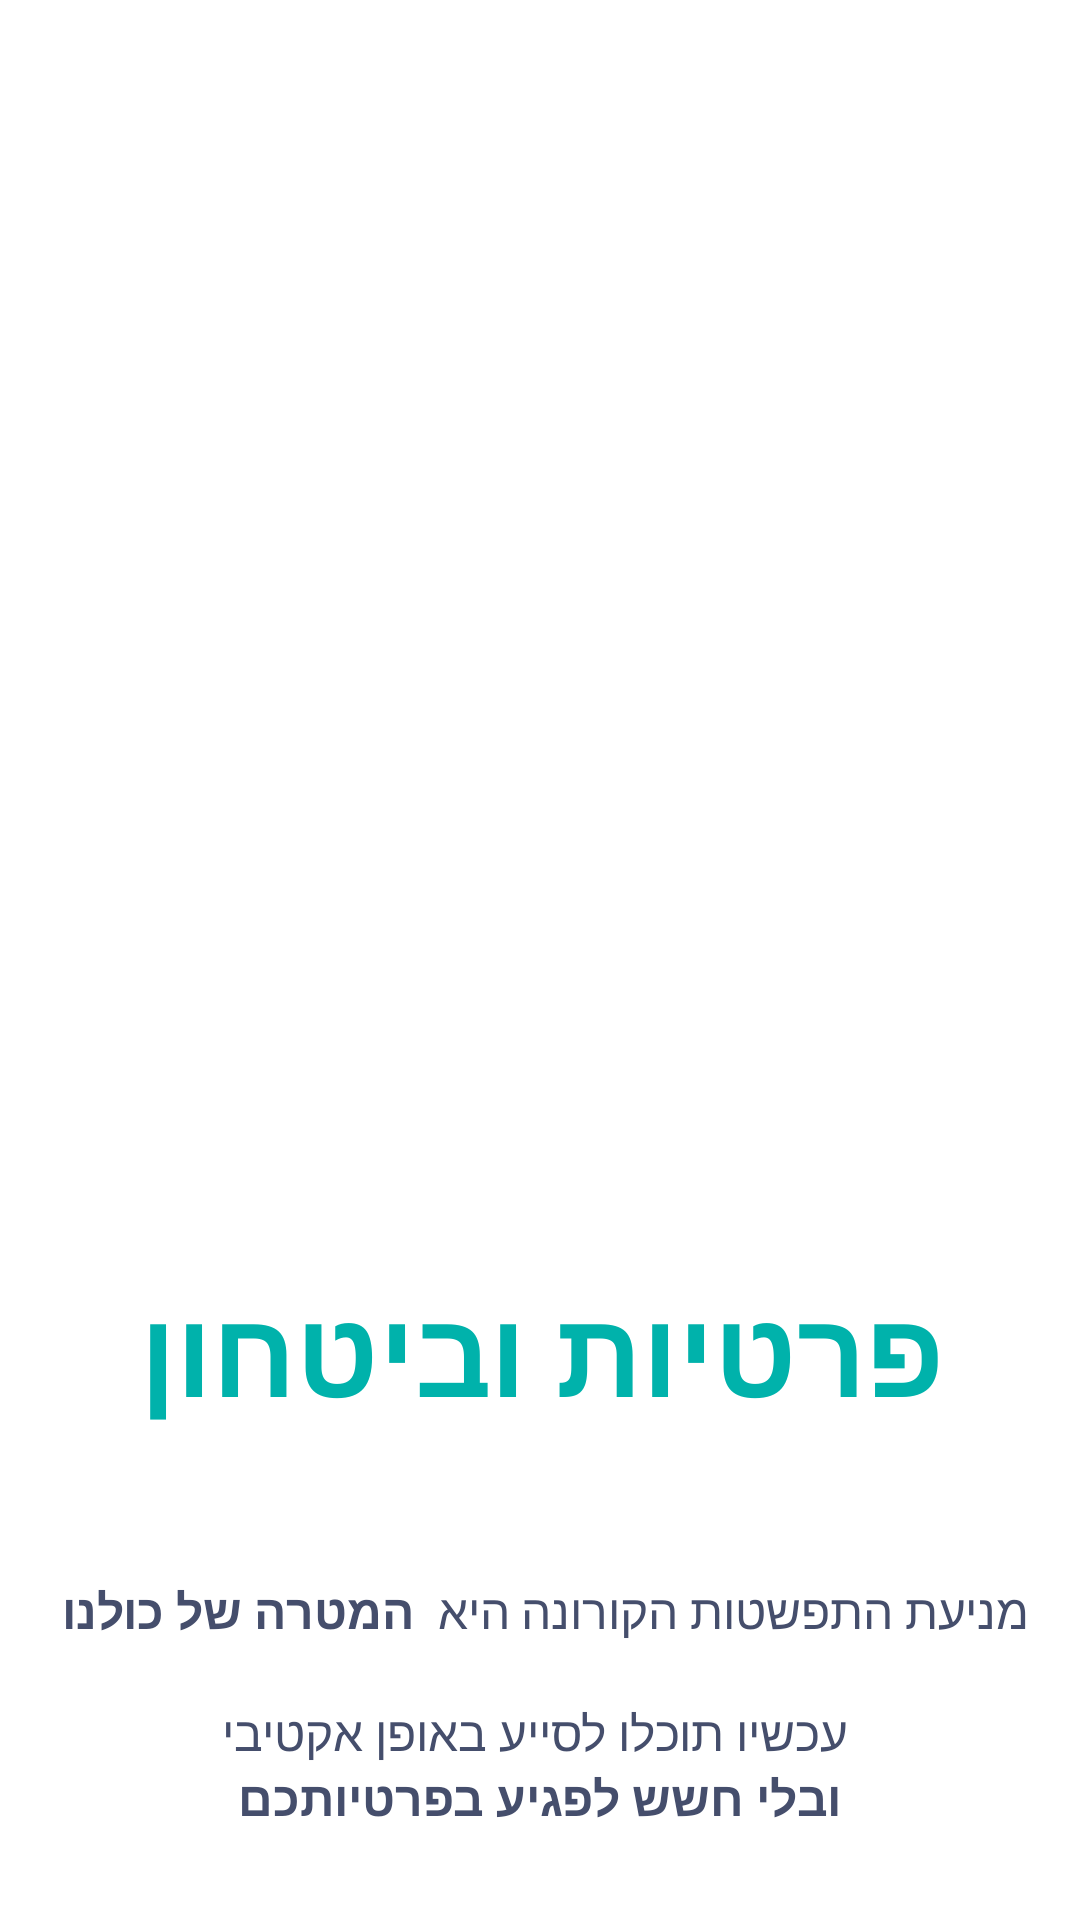

Write the Android layout XML for this screen, with the resource values it uses.
<!-- AndroidManifest.xml: application theme Theme.SaveusApp -->
<!-- res/layout/fragment_onboarding1.xml -->
<?xml version="1.0" encoding="utf-8"?>
<LinearLayout xmlns:android="http://schemas.android.com/apk/res/android"
    xmlns:tools="http://schemas.android.com/tools"
    android:layout_width="match_parent"
    android:layout_height="match_parent"
    android:orientation="vertical"
    android:weightSum="570"
    tools:context=".Fragments.Onboarding1Fragment">

    <View
        android:layout_weight="65"
        android:layout_width="match_parent"
        android:layout_height="0dp"
        />

    <ImageView
        android:layout_weight="258"
        android:layout_width="match_parent"
        android:layout_height="0dp"
        android:src="@mipmap/group"
        />

    <View
        android:layout_weight="47"
        android:layout_width="match_parent"
        android:layout_height="0dp"
        />

    <TextView
        android:layout_weight="63"
        android:layout_width="match_parent"
        android:layout_height="0dp"
        android:gravity="center"
        android:autoSizeTextType="uniform"
        android:autoSizeMaxTextSize="40dp"
        android:textColor="#00b2ab"
        android:textStyle="bold"
        android:text="@string/privacy_and_security"
        />

    <View
        android:layout_weight="36"
        android:layout_width="match_parent"
        android:layout_height="0dp"
        />

    <TextView
        android:layout_weight="103"
        android:layout_width="match_parent"
        android:layout_height="0dp"
        android:gravity="center_horizontal"
        android:autoSizeTextType="uniform"
        android:autoSizeMaxTextSize="16sp"
        android:textColor="#454e6c"
        android:text="@string/prevention_of_spread"/>

</LinearLayout>
<!-- resources referenced by this layout -->
<resources>
  <string name="prevention_of_spread">מניעת התפשטות הקורונה היא <b> המטרה של כולנו</b>
          \n \n עכשיו תוכלו לסייע באופן אקטיבי\n<b>ובלי חשש לפגיע בפרטיותכם</b>
  </string>
  <string name="privacy_and_security">פרטיות וביטחון</string>
  <style name="Theme.SaveusApp" parent="Theme.MaterialComponents.DayNight.NoActionBar">
          
          <item name="colorPrimary">@color/purple_500</item>
          <item name="colorPrimaryVariant">@color/purple_700</item>
          <item name="colorOnPrimary">@color/white</item>
          
          <item name="colorSecondary">@color/teal_200</item>
          <item name="colorSecondaryVariant">@color/teal_700</item>
          <item name="colorOnSecondary">@color/black</item>
          
          <item name="android:statusBarColor" tools:targetApi="l">?attr/colorPrimaryVariant</item>
          
      </style>
  <!-- not gathered from this repository: default colours our renderer supplied (Android Studio template values) -->
  <color name="purple_500">#FF6200EE</color>
  <color name="purple_700">#FF3700B3</color>
  <color name="teal_200">#FF03DAC5</color>
  <color name="teal_700">#FF018786</color>
  <color name="black">#FF000000</color>
  <color name="white">#FFFFFFFF</color>
</resources>
